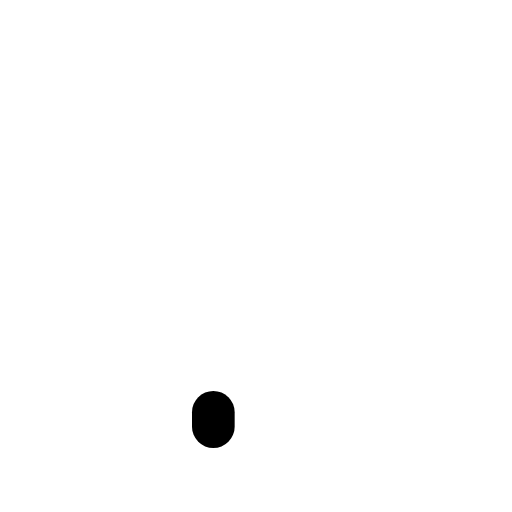
t = 0.00 s
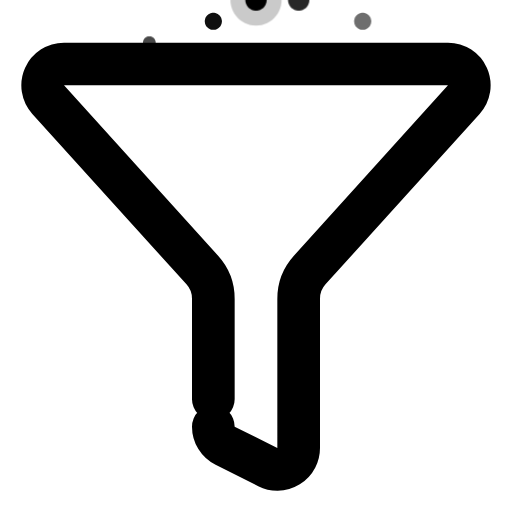
t = 0.60 s
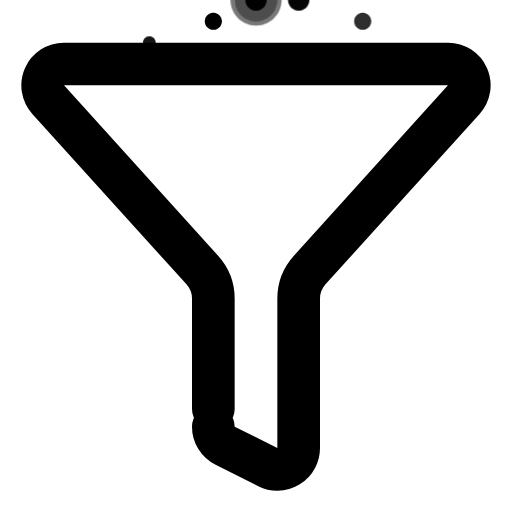
t = 0.71 s
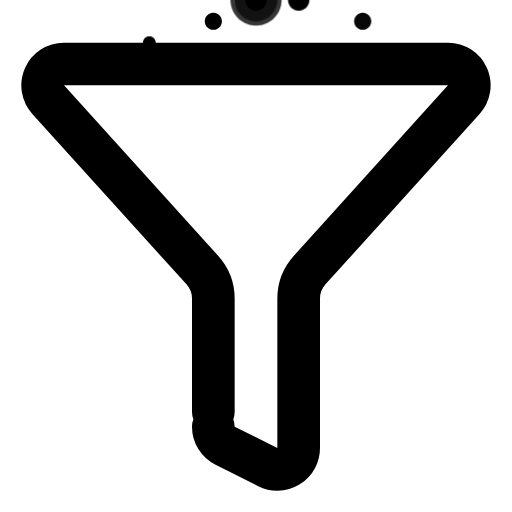
t = 0.81 s
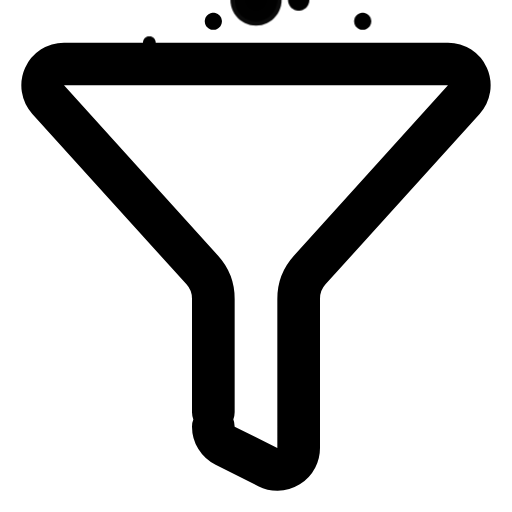
t = 0.92 s
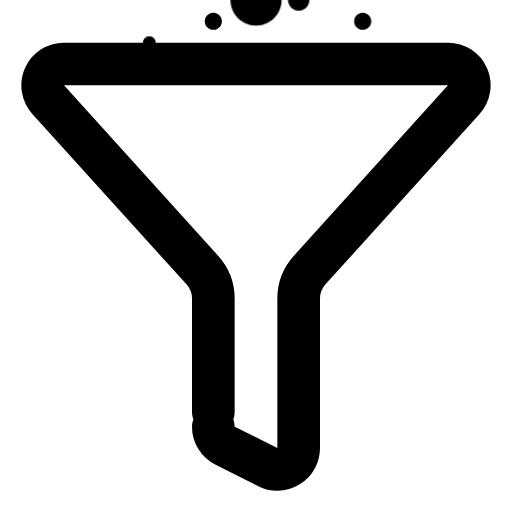
t = 1.24 s

The animated SVG that drew these frames (rendered in a browser with its animation timeline set to each time). Animation: 4 CSS @keyframes rules; one cycle of 1.45 s, repeats indefinitely.

<svg xmlns="http://www.w3.org/2000/svg" viewBox="0 0 24 24" width="96" height="96" role="img" aria-label="Filter Icon" data-icon="filter-icon">
  <title>Filter Icon</title>
<style>
  .a{fill:none;stroke:currentColor;stroke-width:2;stroke-linecap:round;stroke-linejoin:round;
     stroke-dasharray:1;stroke-dashoffset:1;animation:draw 0.85s cubic-bezier(.25,.9,.25,1) both}
  .d{fill:var(--icon-accent,currentColor);stroke:none;transform-box:fill-box;transform-origin:center;
     animation:dotIn .35s ease-out both,dotPulse 0.83s infinite ease-in-out}
  .f{fill:currentColor;stroke:none;animation:fadeIn .45s ease-out both}
  @keyframes draw{to{stroke-dashoffset:0}}
  @keyframes dotIn{from{opacity:0;transform:scale(.4)}to{opacity:1;transform:scale(1)}}
  @keyframes dotPulse{0%,100%{opacity:.55}50%{opacity:1}}
  @keyframes fadeIn{from{opacity:0}to{opacity:1}}
  @media (prefers-reduced-motion:reduce){.a{animation:none;stroke-dashoffset:0}.d,.f{animation:none}}
</style>
  <path class="a" pathLength="1" d="M10 20a1 1 0 0 0 .553.895l2 1A1 1 0 0 0 14 21v-7a2 2 0 0 1 .517-1.341L21.74 4.67A1 1 0 0 0 21 3H3a1 1 0 0 0-.742 1.67l7.225 7.989A2 2 0 0 1 10 14z" style="animation-delay:0.0s"/>
  <polygon class="f" points="12.5,0 12.497,0.056 12.487,0.111 12.472,0.165 12.45,0.217 12.423,0.266 12.391,0.312 12.354,0.354 12.312,0.391 12.266,0.423 12.217,0.45 12.165,0.472 12.111,0.487 12.056,0.497 12,0.5 11.944,0.497 11.889,0.487 11.835,0.472 11.783,0.45 11.734,0.423 11.688,0.391 11.646,0.354 11.609,0.312 11.577,0.266 11.55,0.217 11.528,0.165 11.513,0.111 11.503,0.056 11.5,0 11.503,-0.056 11.513,-0.111 11.528,-0.165 11.55,-0.217 11.577,-0.266 11.609,-0.312 11.646,-0.354 11.688,-0.391 11.734,-0.423 11.783,-0.45 11.835,-0.472 11.889,-0.487 11.944,-0.497 12,-0.5 12.056,-0.497 12.111,-0.487 12.165,-0.472 12.217,-0.45 12.266,-0.423 12.312,-0.391 12.354,-0.354 12.391,-0.312 12.423,-0.266 12.45,-0.217 12.472,-0.165 12.487,-0.111 12.497,-0.056" style="animation-delay:0.06s"/>
  <polygon class="f" points="8.4,-1 8.397,-0.955 8.39,-0.911 8.378,-0.868 8.36,-0.826 8.339,-0.787 8.313,-0.751 8.283,-0.717 8.249,-0.687 8.213,-0.661 8.174,-0.64 8.132,-0.622 8.089,-0.61 8.045,-0.603 8,-0.6 7.955,-0.603 7.911,-0.61 7.868,-0.622 7.826,-0.64 7.787,-0.661 7.751,-0.687 7.717,-0.717 7.687,-0.751 7.661,-0.787 7.64,-0.826 7.622,-0.868 7.61,-0.911 7.603,-0.955 7.6,-1 7.603,-1.045 7.61,-1.089 7.622,-1.132 7.64,-1.174 7.661,-1.213 7.687,-1.249 7.717,-1.283 7.751,-1.313 7.787,-1.339 7.826,-1.36 7.868,-1.378 7.911,-1.39 7.955,-1.397 8,-1.4 8.045,-1.397 8.089,-1.39 8.132,-1.378 8.174,-1.36 8.213,-1.339 8.249,-1.313 8.283,-1.283 8.313,-1.249 8.339,-1.213 8.36,-1.174 8.378,-1.132 8.39,-1.089 8.397,-1.045" style="animation-delay:0.12s"/>
  <polygon class="f" points="16.6,-2 16.596,-1.933 16.585,-1.866 16.566,-1.802 16.541,-1.74 16.508,-1.681 16.469,-1.626 16.424,-1.576 16.374,-1.531 16.319,-1.492 16.26,-1.459 16.198,-1.434 16.134,-1.415 16.067,-1.404 16,-1.4 15.933,-1.404 15.866,-1.415 15.802,-1.434 15.74,-1.459 15.681,-1.492 15.626,-1.531 15.576,-1.576 15.531,-1.626 15.492,-1.681 15.459,-1.74 15.434,-1.802 15.415,-1.866 15.404,-1.933 15.4,-2 15.404,-2.067 15.415,-2.134 15.434,-2.198 15.459,-2.26 15.492,-2.319 15.531,-2.374 15.576,-2.424 15.626,-2.469 15.681,-2.508 15.74,-2.541 15.802,-2.566 15.866,-2.585 15.933,-2.596 16,-2.6 16.067,-2.596 16.134,-2.585 16.198,-2.566 16.26,-2.541 16.319,-2.508 16.374,-2.469 16.424,-2.424 16.469,-2.374 16.508,-2.319 16.541,-2.26 16.566,-2.198 16.585,-2.134 16.596,-2.067" style="animation-delay:0.18s"/>
  <polygon class="f" points="10.4,1 10.397,1.045 10.39,1.089 10.378,1.132 10.36,1.174 10.339,1.213 10.313,1.249 10.283,1.283 10.249,1.313 10.213,1.339 10.174,1.36 10.132,1.378 10.089,1.39 10.045,1.397 10,1.4 9.955,1.397 9.911,1.39 9.868,1.378 9.826,1.36 9.787,1.339 9.751,1.313 9.717,1.283 9.687,1.249 9.661,1.213 9.64,1.174 9.622,1.132 9.61,1.089 9.603,1.045 9.6,1 9.603,0.955 9.61,0.911 9.622,0.868 9.64,0.826 9.661,0.787 9.687,0.751 9.717,0.717 9.751,0.687 9.787,0.661 9.826,0.64 9.868,0.622 9.911,0.61 9.955,0.603 10,0.6 10.045,0.603 10.089,0.61 10.132,0.622 10.174,0.64 10.213,0.661 10.249,0.687 10.283,0.717 10.313,0.751 10.339,0.787 10.36,0.826 10.378,0.868 10.39,0.911 10.397,0.955" style="animation-delay:0.24s"/>
  <polygon class="f" points="14.5,0 14.497,0.056 14.487,0.111 14.472,0.165 14.45,0.217 14.423,0.266 14.391,0.312 14.354,0.354 14.312,0.391 14.266,0.423 14.217,0.45 14.165,0.472 14.111,0.487 14.056,0.497 14,0.5 13.944,0.497 13.889,0.487 13.835,0.472 13.783,0.45 13.734,0.423 13.688,0.391 13.646,0.354 13.609,0.312 13.577,0.266 13.55,0.217 13.528,0.165 13.513,0.111 13.503,0.056 13.5,0 13.503,-0.056 13.513,-0.111 13.528,-0.165 13.55,-0.217 13.577,-0.266 13.609,-0.312 13.646,-0.354 13.688,-0.391 13.734,-0.423 13.783,-0.45 13.835,-0.472 13.889,-0.487 13.944,-0.497 14,-0.5 14.056,-0.497 14.111,-0.487 14.165,-0.472 14.217,-0.45 14.266,-0.423 14.312,-0.391 14.354,-0.354 14.391,-0.312 14.423,-0.266 14.45,-0.217 14.472,-0.165 14.487,-0.111 14.497,-0.056" style="animation-delay:0.3s"/>
  <polygon class="f" points="7.3,2 7.298,2.034 7.292,2.067 7.283,2.099 7.27,2.13 7.254,2.16 7.235,2.187 7.212,2.212 7.187,2.235 7.16,2.254 7.13,2.27 7.099,2.283 7.067,2.292 7.034,2.298 7,2.3 6.966,2.298 6.933,2.292 6.901,2.283 6.87,2.27 6.84,2.254 6.813,2.235 6.788,2.212 6.765,2.187 6.746,2.16 6.73,2.13 6.717,2.099 6.708,2.067 6.702,2.034 6.7,2 6.702,1.966 6.708,1.933 6.717,1.901 6.73,1.87 6.746,1.84 6.765,1.813 6.788,1.788 6.813,1.765 6.84,1.746 6.87,1.73 6.901,1.717 6.933,1.708 6.966,1.702 7,1.7 7.034,1.702 7.067,1.708 7.099,1.717 7.13,1.73 7.16,1.746 7.187,1.765 7.212,1.788 7.235,1.813 7.254,1.84 7.27,1.87 7.283,1.901 7.292,1.933 7.298,1.966" style="animation-delay:0.36s"/>
  <polygon class="f" points="17.4,1 17.397,1.045 17.39,1.089 17.378,1.132 17.36,1.174 17.339,1.213 17.313,1.249 17.283,1.283 17.249,1.313 17.213,1.339 17.174,1.36 17.132,1.378 17.089,1.39 17.045,1.397 17,1.4 16.955,1.397 16.911,1.39 16.868,1.378 16.826,1.36 16.787,1.339 16.751,1.313 16.717,1.283 16.687,1.249 16.661,1.213 16.64,1.174 16.622,1.132 16.61,1.089 16.603,1.045 16.6,1 16.603,0.955 16.61,0.911 16.622,0.868 16.64,0.826 16.661,0.787 16.687,0.751 16.717,0.717 16.751,0.687 16.787,0.661 16.826,0.64 16.868,0.622 16.911,0.61 16.955,0.603 17,0.6 17.045,0.603 17.089,0.61 17.132,0.622 17.174,0.64 17.213,0.661 17.249,0.687 17.283,0.717 17.313,0.751 17.339,0.787 17.36,0.826 17.378,0.868 17.39,0.911 17.397,0.955" style="animation-delay:0.42s"/>
  <polygon class="f" points="12.5,-3 12.497,-2.944 12.487,-2.889 12.472,-2.835 12.45,-2.783 12.423,-2.734 12.391,-2.688 12.354,-2.646 12.312,-2.609 12.266,-2.577 12.217,-2.55 12.165,-2.528 12.111,-2.513 12.056,-2.503 12,-2.5 11.944,-2.503 11.889,-2.513 11.835,-2.528 11.783,-2.55 11.734,-2.577 11.688,-2.609 11.646,-2.646 11.609,-2.688 11.577,-2.734 11.55,-2.783 11.528,-2.835 11.513,-2.889 11.503,-2.944 11.5,-3 11.503,-3.056 11.513,-3.111 11.528,-3.165 11.55,-3.217 11.577,-3.266 11.609,-3.312 11.646,-3.354 11.688,-3.391 11.734,-3.423 11.783,-3.45 11.835,-3.472 11.889,-3.487 11.944,-3.497 12,-3.5 12.056,-3.497 12.111,-3.487 12.165,-3.472 12.217,-3.45 12.266,-3.423 12.312,-3.391 12.354,-3.354 12.391,-3.312 12.423,-3.266 12.45,-3.217 12.472,-3.165 12.487,-3.111 12.497,-3.056" style="animation-delay:0.48s"/>
  <polygon class="f" points="13.2,0 13.192,0.134 13.17,0.267 13.133,0.396 13.081,0.521 13.016,0.638 12.938,0.748 12.849,0.849 12.748,0.938 12.638,1.016 12.521,1.081 12.396,1.133 12.267,1.17 12.134,1.192 12,1.2 11.866,1.192 11.733,1.17 11.604,1.133 11.479,1.081 11.362,1.016 11.252,0.938 11.151,0.849 11.062,0.748 10.984,0.638 10.919,0.521 10.867,0.396 10.83,0.267 10.808,0.134 10.8,0 10.808,-0.134 10.83,-0.267 10.867,-0.396 10.919,-0.521 10.984,-0.638 11.062,-0.748 11.151,-0.849 11.252,-0.938 11.362,-1.016 11.479,-1.081 11.604,-1.133 11.733,-1.17 11.866,-1.192 12,-1.2 12.134,-1.192 12.267,-1.17 12.396,-1.133 12.521,-1.081 12.638,-1.016 12.748,-0.938 12.849,-0.849 12.938,-0.748 13.016,-0.638 13.081,-0.521 13.133,-0.396 13.17,-0.267 13.192,-0.134" style="animation-delay:0.54s"/>
  <polygon class="f" points="13,0 12.994,0.112 12.975,0.223 12.944,0.33 12.901,0.434 12.847,0.532 12.782,0.623 12.707,0.707 12.623,0.782 12.532,0.847 12.434,0.901 12.33,0.944 12.223,0.975 12.112,0.994 12,1 11.888,0.994 11.777,0.975 11.67,0.944 11.566,0.901 11.468,0.847 11.377,0.782 11.293,0.707 11.218,0.623 11.153,0.532 11.099,0.434 11.056,0.33 11.025,0.223 11.006,0.112 11,0 11.006,-0.112 11.025,-0.223 11.056,-0.33 11.099,-0.434 11.153,-0.532 11.218,-0.623 11.293,-0.707 11.377,-0.782 11.468,-0.847 11.566,-0.901 11.67,-0.944 11.777,-0.975 11.888,-0.994 12,-1 12.112,-0.994 12.223,-0.975 12.33,-0.944 12.434,-0.901 12.532,-0.847 12.623,-0.782 12.707,-0.707 12.782,-0.623 12.847,-0.532 12.901,-0.434 12.944,-0.33 12.975,-0.223 12.994,-0.112" style="animation-delay:0.6s"/>
</svg>
